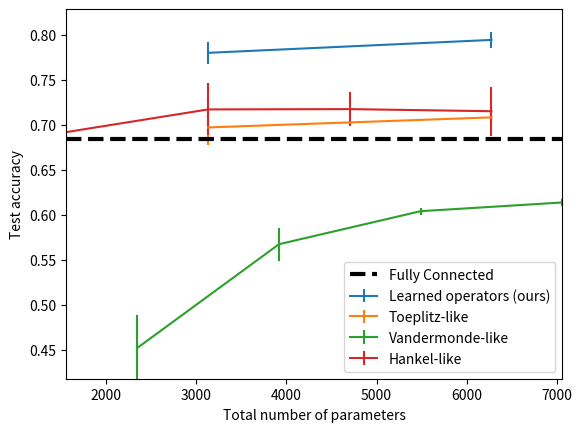
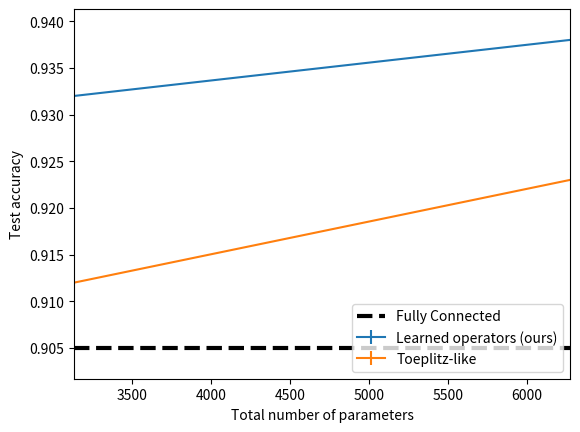
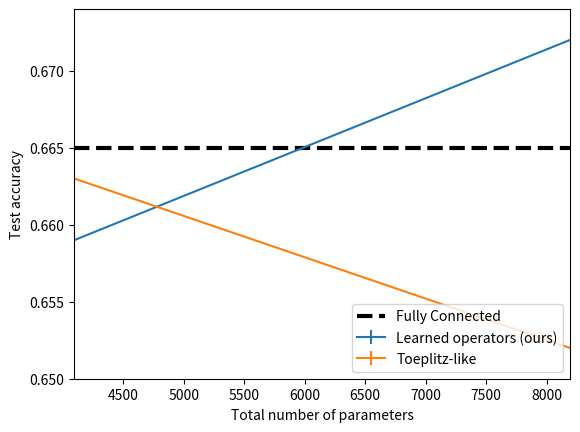

Source code (Python) for these figures, in order:
import matplotlib.pyplot as plt

def update_minmax(mini, maxi, a):
    return min(mini, min(a)), max(maxi, max(a))

def plot_all(n, sd, td, t=None, v=None, h=None, lr=None, u=None, fc=None):
    """
    pass in as dict of three arrays: r, acc, std
    sd: subdiagonal
    td: tridiagonal
    t:  toeplitz
    v:  vandermonde
    h:  hankel
    lr: low rank

    pass in as dict of three arrays: h (hidden units), acc, std
    u:  unconstrained

    pass in as tuple of two numbers: acc, std
    fc: n hidden units, fully connected
    """
    learned_params = list(map(lambda r: 2*n*(r+1), sd['r'])) \
                     + list(map(lambda r: 2*n*(r+3), td['r']))
    learned_acc = sd['acc'] + td['acc']
    learned_std = sd['std'] + td['std']
    minp, maxp = min(learned_params), max(learned_params)
    mina, maxa = min(learned_acc), max(learned_acc)
    plt.errorbar(learned_params, learned_acc, yerr=learned_std, label='Learned operators (ours)')
    if t is not None:
        t_params = list(map(lambda r: 2*n*r, t['r']))
        minp, maxp = update_minmax(minp, maxp, t_params)
        mina, maxa = update_minmax(mina, maxa, t['acc'])
        plt.errorbar(t_params, t['acc'], yerr=t['std'], label='Toeplitz-like')
    if v is not None:
        v_params = list(map(lambda r: 2*n*r+n, v['r']))
        minp, maxp = update_minmax(minp, maxp, v_params)
        mina, maxa = update_minmax(mina, maxa, v['acc'])
        plt.errorbar(v_params, v['acc'], yerr=v['std'], label='Vandermonde-like')
    if h is not None:
        h_params = list(map(lambda r: 2*n*r, h['r']))
        minp, maxp = update_minmax(minp, maxp, h_params)
        mina, maxa = update_minmax(mina, maxa, h['acc'])
        plt.errorbar(h_params, h['acc'], yerr=h['std'], label='Hankel-like')
    if lr is not None:
        lr_params = list(map(lambda r: 2*n*r, lr['r']))
        minp, maxp = update_minmax(minp, maxp, lr_params)
        mina, maxa = update_minmax(mina, maxa, lr['acc'])
        plt.errorbar(lr_params, lr['acc'], yerr=lr['std'], label='Low Rank')
    if u is not None:
        u_params = list(map(lambda h: n*h, u['h']))
        minp, maxp = update_minmax(minp, maxp, u_params)
        mina, maxa = update_minmax(mina, maxa, u['acc'])
        plt.errorbar(u_params, u['acc'], yerr=u['std'], label='Unconstrained')
    if fc is not None:
        mina, maxa = update_minmax(mina, maxa, [fc[0]])
        plt.plot([minp, maxp], [fc[0], fc[0]], label='Fully Connected', color='black', linewidth=3, linestyle='--')

    plt.xlim([minp-1, maxp+1])
    plt.ylim([mina-(maxa-mina)*0.1, maxa+(maxa-mina)*0.1])
    plt.xlabel('Total number of parameters')
    plt.ylabel('Test accuracy')
    plt.legend(loc='lower right')

# SHL MNIST noise
sd = {
    'r': [1],
    'acc': [0.780],
    'std': [0.012456593]
}
td = {
    'r': [1],
    'acc': [0.79433328],
    'std': [0.0087971017]
}
t = {
    'r': [2, 4],
    'acc': [0.69716668, 0.70833331],
    'std': [0.019707605, 0.005778301]
}
v = {
    'r': [1,2,3,4],
    'acc': [0.45233333, 0.56750005, 0.60416669, 0.61383337],
    'std': [0.036148615, 0.018170487, 0.0040276861, 0.0034237648]
}
h = {
    'r': [1,2,3,4],
    'acc': [0.69199997, 0.71716666, 0.71749997, 0.71516663],
    'std': [0.0051153307, 0.02878754, 0.018828174, 0.027265172]
}
lr = {
    'r': [1,2,3,4],
    'acc': [0.24066667, 0.37966666, 0.44949999, 0.50933331],
    'std': [0.016624946, 0.002953345, 0.0028577377, 0.0042491788]
}
fc = (.68466663, 0)
plt.figure()
plot_all(784, sd, td, t=t, v=v, h=h, lr=None, u=None, fc=fc)
plt.show()

# CNN MNIST noise
sd = {
    'r': [1],
    'acc': [0.932],
    'std': [0]
}
td = {
    'r': [1],
    'acc': [0.938],
    'std': [0]
}
t = {
    'r': [2, 4],
    'acc': [0.912, 0.923],
    'std': [0, 0]
}
v = {}
h = {}
lr = {}
fc = (0.905, 0)
plt.figure()
plot_all(784, sd, td, t=t, v=None, h=None, lr=None, u=None, fc=fc)
plt.show()

# CNN CIFAR-10 mono
sd = {
    'r': [1],
    'acc': [0.659],
    'std': [0]
}
td = {
    'r': [1],
    'acc': [0.672],
    'std': [0]
}
t = {
    'r': [2, 4],
    'acc': [0.663, 0.652],
    'std': [0, 0]
}
v = {}
h = {}
lr = {}
fc = (0.665, 0)
plt.figure()
plot_all(1024, sd, td, t=t, v=None, h=None, lr=None, u=None, fc=fc)
plt.show()
